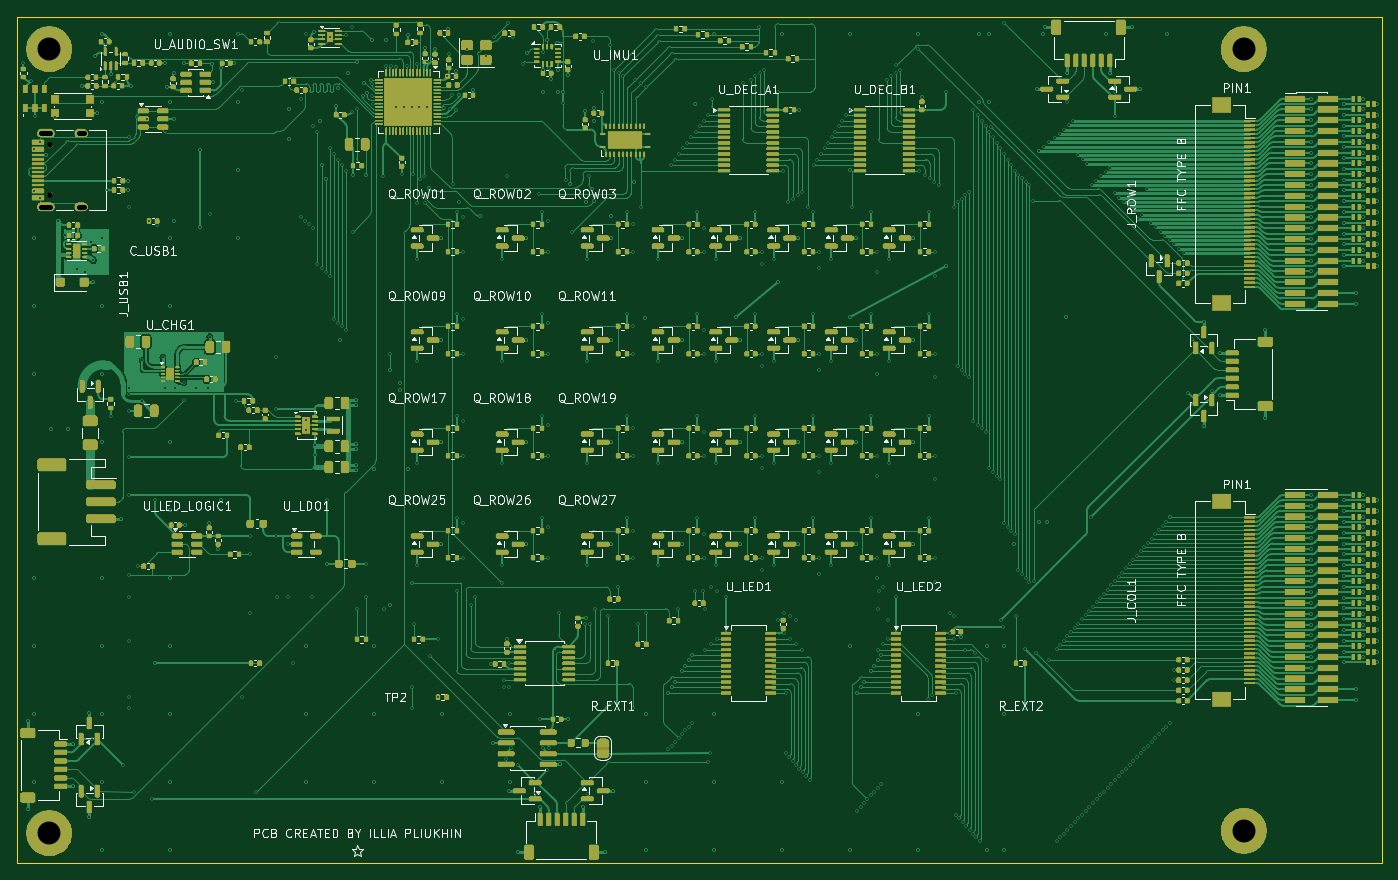
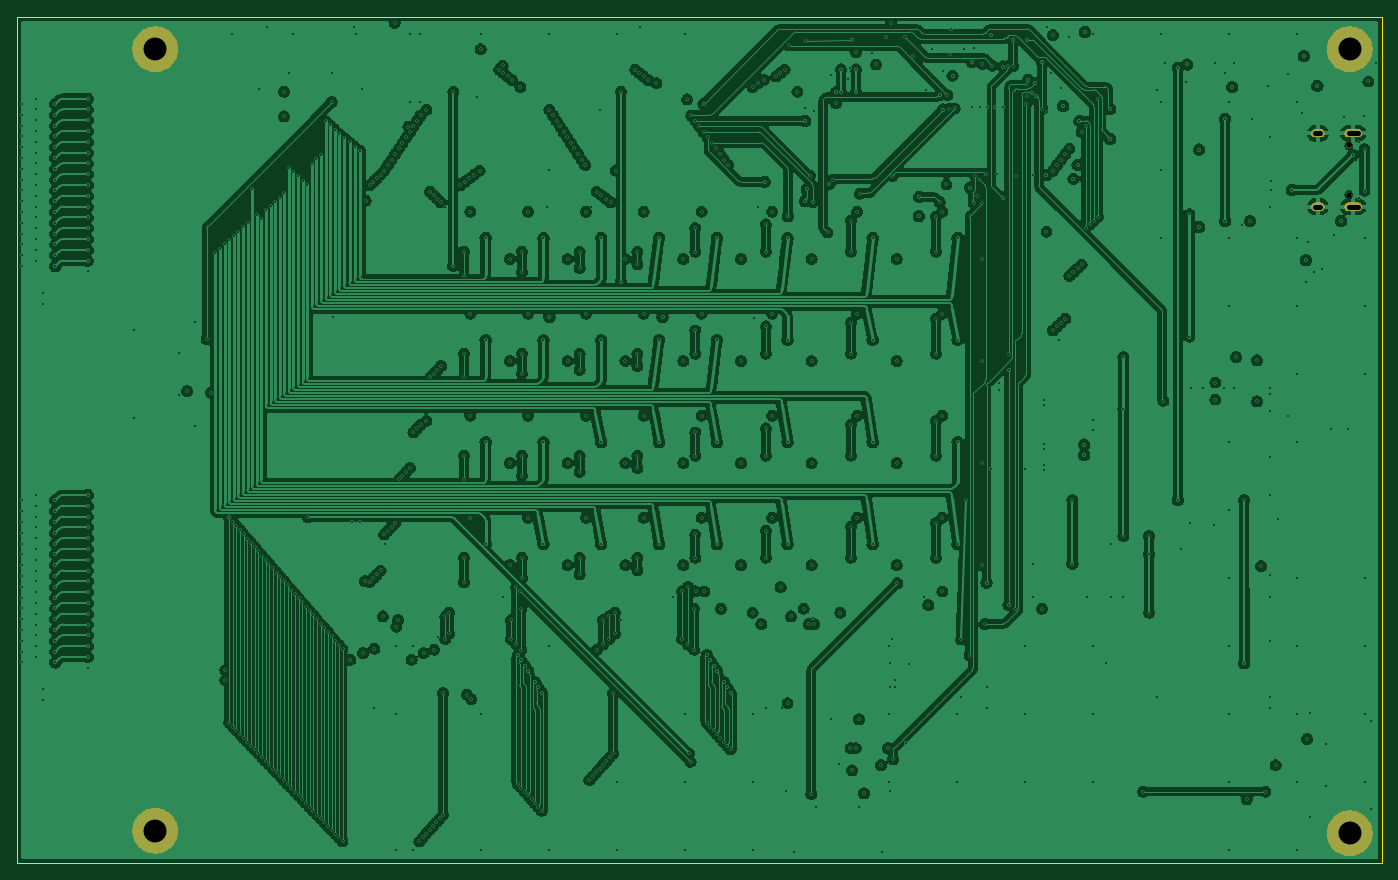
Circuit board: 11 layer files. Board 160.5 x 99.5 mm.
- bottom_copper: mono_electronics_v14-B_Cu.gbl (637882 bytes)
- bottom_mask: mono_electronics_v14-B_Mask.gbs (10016 bytes)
- paste: mono_electronics_v14-B_Paste.gbp (501 bytes)
- bottom_silk: mono_electronics_v14-B_Silkscreen.gbo (10026 bytes)
- outline: mono_electronics_v14-Edge_Cuts.gm1 (673 bytes)
- top_copper: mono_electronics_v14-F_Cu.gtl (280912 bytes)
- top_mask: mono_electronics_v14-F_Mask.gts (535326 bytes)
- paste: mono_electronics_v14-F_Paste.gtp (45284 bytes)
- top_silk: mono_electronics_v14-F_Silkscreen.gto (688086 bytes)
- drill: mono_electronics_v14-NPTH.drl (352 bytes)
- drill: mono_electronics_v14-PTH.drl (13950 bytes)

=== bottom_copper: mono_electronics_v14-B_Cu.gbl (637882 bytes, source omitted) ===
=== bottom_mask: mono_electronics_v14-B_Mask.gbs (10016 bytes, source omitted) ===
=== paste: mono_electronics_v14-B_Paste.gbp ===
G04 #@! TF.GenerationSoftware,KiCad,Pcbnew,10.0.7*
G04 #@! TF.CreationDate,2026-10-11T17:18:36+03:00*
G04 #@! TF.ProjectId,mono_electronics_v14,6d6f6e6f-5f65-46c6-9563-74726f6e6963,rev?*
G04 #@! TF.SameCoordinates,Original*
G04 #@! TF.FileFunction,Paste,Bot*
G04 #@! TF.FilePolarity,Positive*
%FSLAX46Y46*%
G04 Gerber Fmt 4.6, Leading zero omitted, Abs format (unit mm)*
G04 Created by KiCad (PCBNEW 10.0.7) date 2026-10-11 17:18:36*
%MOMM*%
%LPD*%
G01*
G04 APERTURE LIST*
G04 APERTURE END LIST*
M02*

=== bottom_silk: mono_electronics_v14-B_Silkscreen.gbo (10026 bytes, source omitted) ===
=== outline: mono_electronics_v14-Edge_Cuts.gm1 ===
G04 #@! TF.GenerationSoftware,KiCad,Pcbnew,10.0.7*
G04 #@! TF.CreationDate,2026-10-11T17:18:36+03:00*
G04 #@! TF.ProjectId,mono_electronics_v14,6d6f6e6f-5f65-46c6-9563-74726f6e6963,rev?*
G04 #@! TF.SameCoordinates,Original*
G04 #@! TF.FileFunction,Profile,NP*
%FSLAX46Y46*%
G04 Gerber Fmt 4.6, Leading zero omitted, Abs format (unit mm)*
G04 Created by KiCad (PCBNEW 10.0.7) date 2026-10-11 17:18:36*
%MOMM*%
%LPD*%
G01*
G04 APERTURE LIST*
G04 #@! TA.AperFunction,Profile*
%ADD10C,0.050000*%
G04 #@! TD*
G04 APERTURE END LIST*
D10*
X0Y0D02*
X160500000Y0D01*
X0Y-99500000D02*
X0Y0D01*
X160500000Y0D02*
X160500000Y-99500000D01*
X160500000Y-99500000D02*
X0Y-99500000D01*
M02*

=== top_copper: mono_electronics_v14-F_Cu.gtl (280912 bytes, source omitted) ===
=== top_mask: mono_electronics_v14-F_Mask.gts (535326 bytes, source omitted) ===
=== paste: mono_electronics_v14-F_Paste.gtp (45284 bytes, source omitted) ===
=== top_silk: mono_electronics_v14-F_Silkscreen.gto (688086 bytes, source omitted) ===
=== drill: mono_electronics_v14-NPTH.drl ===
M48
; DRILL file KiCad 10.0.7 date 2026-10-11T17:18:37
; FORMAT={-:-/ absolute / metric / decimal}
; #@! TF.CreationDate,2026-10-11T17:18:37+03:00
; #@! TF.GenerationSoftware,Kicad,Pcbnew,10.0.7
; #@! TF.FileFunction,NonPlated,1,4,NPTH
FMAT,2
METRIC
; #@! TA.AperFunction,NonPlated,NPTH,ComponentDrill
T1C0.650
%
G90
G05
T1
X3.9Y-15.11
X3.9Y-20.89
M30

=== drill: mono_electronics_v14-PTH.drl (13950 bytes, source omitted) ===
